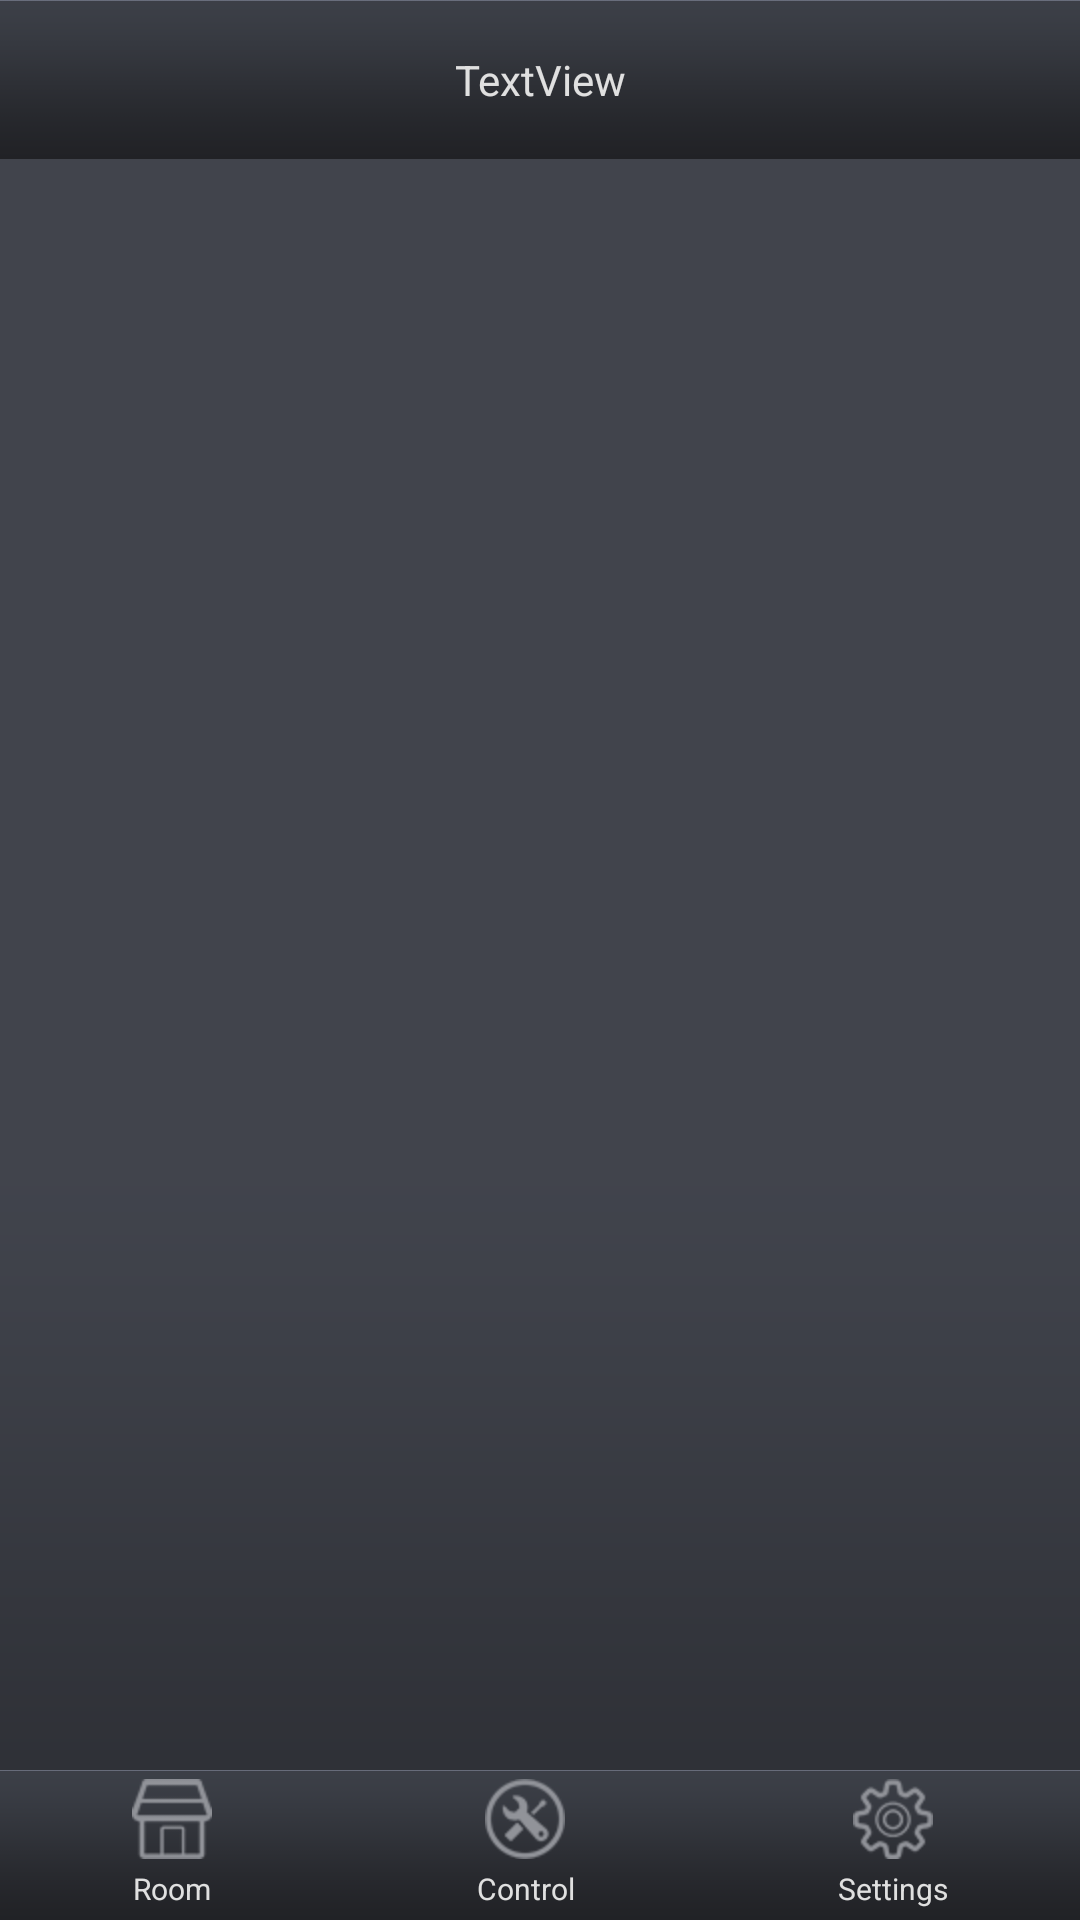

Android layout source for this screen:
<!-- AndroidManifest.xml: application theme AppTheme -->
<!-- res/layout/activity_main.xml -->
<?xml version="1.0" encoding="utf-8"?>
<LinearLayout
    xmlns:android="http://schemas.android.com/apk/res/android"
    xmlns:app="http://schemas.android.com/apk/res-auto"
    xmlns:tools="http://schemas.android.com/tools"
    android:layout_width="match_parent"
    android:layout_height="match_parent"
    android:orientation="vertical"
    tools:context="cn.com.multiroommusic.ui.MainActivity"
    android:background="@mipmap/theme_bg">

    <include android:id="@+id/include_layout_main" layout="@layout/include_title_toolbar"/>


    <FrameLayout
        android:id="@+id/fl_main"
        android:layout_width="match_parent"
        android:layout_height="match_parent"
        android:layout_weight="1" />

    <RadioGroup
        android:id="@+id/rg_main"
        android:layout_width="match_parent"
        android:layout_weight="0"
        android:layout_height="50dp"
        android:layout_gravity="center_vertical"
        android:background="@mipmap/tabwidget_bg"
        android:orientation="horizontal">

        <RadioButton
            android:id="@+id/rb_room"
            style="@style/RadioButton_Style"
            android:drawableTop="@drawable/iv_room_tab_icon_selector"
            android:text="@string/channel" />

        <RadioButton
            android:id="@+id/rb_control"
            style="@style/RadioButton_Style"
            android:drawableTop="@drawable/iv_control_tab_icon_selector"
            android:text="@string/control" />

        <RadioButton
            android:id="@+id/rb_setting"
            style="@style/RadioButton_Style"
            android:drawableTop="@drawable/iv_setting_tab_icon_selector"
            android:text="@string/action_settings" />
    </RadioGroup>
</LinearLayout>
<!-- res/layout/include_title_toolbar.xml (included above) -->
<?xml version="1.0" encoding="utf-8"?>
<RelativeLayout xmlns:android="http://schemas.android.com/apk/res/android"
              android:orientation="horizontal"
              android:layout_width="match_parent"
              android:layout_height="53dp"
                android:padding="@dimen/demens10dp"
                android:background="@mipmap/tabwidget_bg">



    <ImageView
        android:id="@+id/bt_left_icon"
        android:layout_width="@dimen/demens50dp"
        android:layout_height="@dimen/demens50dp"
        android:src="@mipmap/control_eq"
        android:visibility="invisible"
        android:layout_centerVertical="true"
        android:layout_alignParentLeft="true"
        android:layout_alignParentStart="true"/>

    <ImageView
        android:id="@+id/bt_left_icon_dlna"
        android:layout_width="@dimen/demens50dp"
        android:layout_height="@dimen/demens50dp"
        android:src="@mipmap/dlna_device"
        android:layout_toRightOf="@id/bt_left_icon"
        android:layout_toEndOf="@id/bt_left_icon"
        android:visibility="invisible"
        android:layout_centerVertical="true"/>


    <ImageView
        android:id="@+id/bt_right_icon"
        android:layout_width="@dimen/demens50dp"
        android:layout_height="@dimen/demens50dp"
        android:src="@mipmap/music_src"
        android:visibility="invisible"
        android:layout_centerVertical="true"
        android:layout_alignParentRight="true"
        android:layout_alignParentEnd="true"/>

    <TextView
        android:id="@+id/tv_cent_title"
        android:layout_width="match_parent"
        android:layout_height="wrap_content"
        android:maxLines="1"
        android:gravity="center"
        android:text="TextView"
        android:textColor="@color/font_color"
        android:layout_toLeftOf="@id/bt_right_icon"
        android:layout_toRightOf="@id/bt_left_icon"
        android:paddingLeft="@dimen/demens10dp"
        android:paddingRight="@dimen/demens10dp"
        android:layout_centerVertical="true"
        android:layout_centerHorizontal="true"/>

</RelativeLayout>
<!-- resources referenced by this layout -->
<resources>
  <color name="font_color">#E0E0E0</color>
  <dimen name="demens10dp">10dp</dimen>
  <dimen name="demens50dp">50dp</dimen>
  <!-- drawable iv_control_tab_icon_selector (drawable) -->
  <?xml version="1.0" encoding="utf-8"?>
  <selector xmlns:android="http://schemas.android.com/apk/res/android">
      <item android:state_pressed="true" android:drawable="@mipmap/control_checked"/>
      <item android:state_checked="true" android:drawable="@mipmap/control_checked"/>
      <item android:state_selected="true" android:drawable="@mipmap/control_checked"/>
      <item android:state_selected="false" android:drawable="@mipmap/control_unchecked"/>
  </selector>
  <!-- drawable iv_room_tab_icon_selector (drawable) -->
  <?xml version="1.0" encoding="utf-8"?>
  <selector xmlns:android="http://schemas.android.com/apk/res/android">
      <item android:state_pressed="true" android:drawable="@mipmap/channel_checked"/>
      <item android:state_checked="true" android:drawable="@mipmap/channel_checked"/>
      <item android:state_selected="true" android:drawable="@mipmap/channel_checked"/>
      <item android:state_selected="false" android:drawable="@mipmap/channel_unchecked"/>
  </selector>
  <!-- drawable iv_setting_tab_icon_selector (drawable) -->
  <?xml version="1.0" encoding="utf-8"?>
  <selector xmlns:android="http://schemas.android.com/apk/res/android">
      <item android:state_pressed="true" android:drawable="@mipmap/setting_checked"/>
      <item android:state_checked="true" android:drawable="@mipmap/setting_checked"/>
      <item android:state_selected="true" android:drawable="@mipmap/setting_checked"/>
      <item android:state_selected="false" android:drawable="@mipmap/setting_unchecked"/>
  </selector>
  <!-- mipmap control_eq: png bitmap (mipmap-hdpi, 3102 bytes) -->
  <!-- mipmap dlna_device: png bitmap (mipmap-hdpi, 5191 bytes) -->
  <!-- mipmap music_src: png bitmap (mipmap-hdpi, 5650 bytes) -->
  <!-- mipmap tabwidget_bg: png bitmap (mipmap-hdpi, 4076 bytes) -->
  <!-- mipmap theme_bg: png bitmap (mipmap-hdpi, 15416 bytes) -->
  <string name="action_settings">Settings</string>
  <string name="channel">Room</string>
  <string name="control">Control</string>
  <style name="RadioButton_Style">
          
          <item name="android:layout_width">wrap_content</item>
          <item name="android:layout_height">wrap_content</item>
          <item name="android:button">@null</item>
          <item name="android:textColor">@drawable/tv_tab_text_color_selector</item>
          <item name="android:layout_weight">1</item>
          <item name="android:gravity">center</item>
          <item name="android:drawablePadding">3dp</item>
          <item name="android:padding">3dp</item>
          <item name="android:textSize">10sp</item>
      </style>
  <style name="AppTheme" parent="Theme.AppCompat.Light.NoActionBar">
          
          <item name="colorPrimary">@color/color_checked_yell</item>
          <item name="colorPrimaryDark">@color/list_item_color2</item>
          <item name="colorAccent">@color/colorAccent</item>
  
      </style>
  <!-- drawable tv_tab_text_color_selector (drawable) -->
  <?xml version="1.0" encoding="utf-8"?>
  <selector xmlns:android="http://schemas.android.com/apk/res/android">
      <item android:state_pressed="true" android:color="@color/color_checked"/>
      <item android:state_checked="true" android:color="@color/color_checked"/>
      <item android:state_selected="true" android:color="@color/color_checked"/>
      <item android:state_selected="false" android:color="@color/font_color"/>
  </selector>
  <color name="color_checked_yell">#FFBA00</color>
  <color name="list_item_color2">#363940</color>
  <color name="colorAccent">#FF4081</color>
  <color name="color_checked">#CC493D</color>
</resources>
